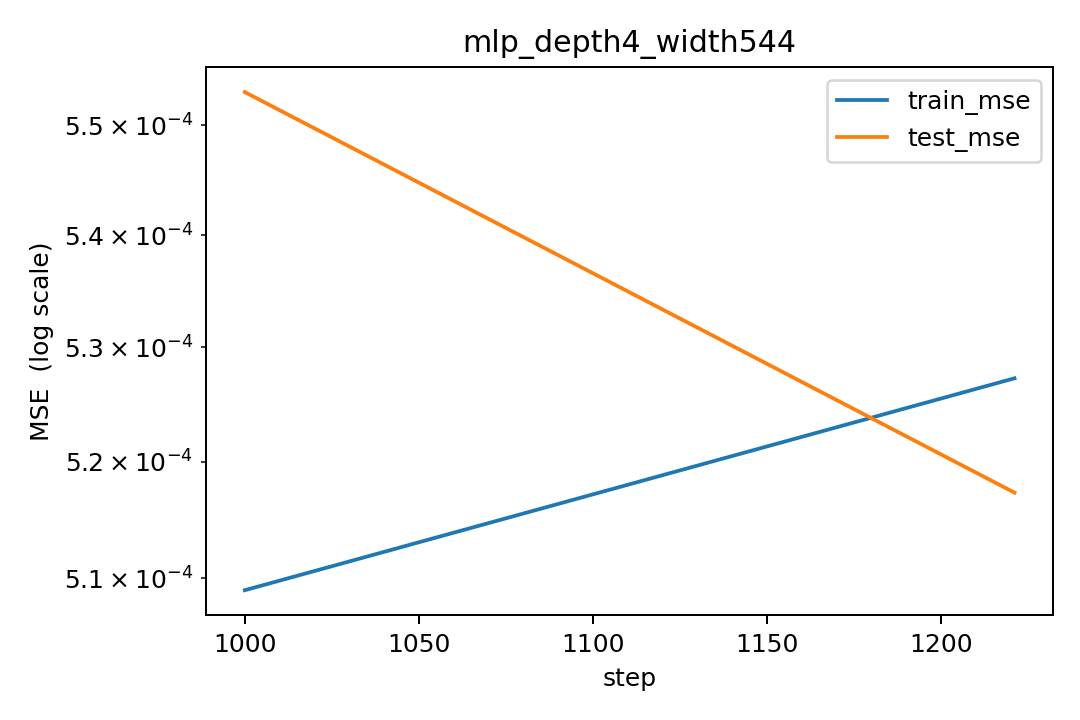

The table this chart was drawn from, first rows:
step, lr, train_mse, test_mse
1000, 9.734775188680755e-05, 0.000509, 0.0005531
1221, 2.042885723751997e-09, 0.0005273, 0.0005173
